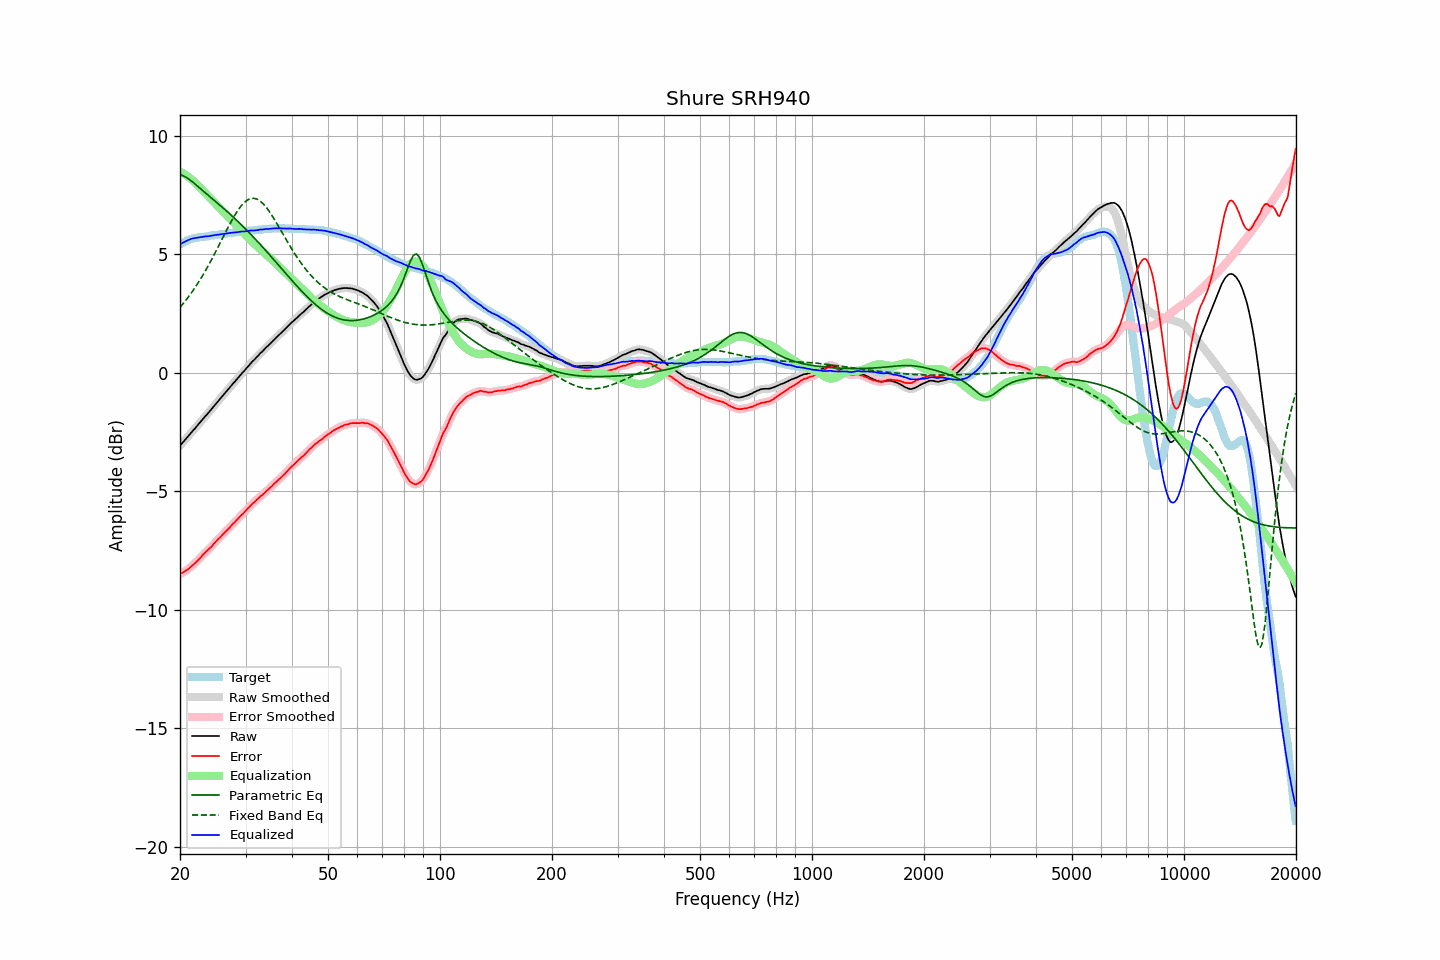

The table this chart was drawn from, first rows:
frequency, raw, error, smoothed, error_smoothed, equalization, parametric_eq, fixed_band_eq, equalized_raw, equalized_smoothed, target
20.00, -3.07, -8.49, -3.07, -8.49, 8.49, 8.37, 2.76, 5.42, 5.42, 5.42
20.20, -2.99, -8.45, -3.00, -8.46, 8.46, 8.35, 2.84, 5.47, 5.46, 5.46
20.40, -2.92, -8.42, -2.92, -8.42, 8.42, 8.32, 2.92, 5.50, 5.50, 5.50
20.61, -2.84, -8.37, -2.84, -8.38, 8.38, 8.28, 3.01, 5.53, 5.53, 5.53
20.81, -2.76, -8.33, -2.76, -8.34, 8.33, 8.25, 3.09, 5.57, 5.57, 5.57
21.02, -2.68, -8.29, -2.68, -8.29, 8.28, 8.20, 3.18, 5.60, 5.60, 5.61
21.23, -2.60, -8.23, -2.60, -8.23, 8.23, 8.16, 3.27, 5.63, 5.63, 5.63
21.44, -2.52, -8.17, -2.52, -8.17, 8.18, 8.10, 3.37, 5.65, 5.65, 5.65
21.66, -2.44, -8.11, -2.44, -8.11, 8.12, 8.05, 3.46, 5.67, 5.67, 5.67
21.87, -2.37, -8.05, -2.37, -8.05, 8.05, 7.99, 3.56, 5.68, 5.69, 5.68
22.09, -2.29, -7.99, -2.29, -7.99, 7.99, 7.94, 3.66, 5.70, 5.70, 5.70
22.31, -2.21, -7.92, -2.21, -7.92, 7.92, 7.88, 3.77, 5.71, 5.71, 5.71
22.54, -2.13, -7.85, -2.13, -7.85, 7.85, 7.82, 3.88, 5.72, 5.72, 5.72
22.76, -2.05, -7.78, -2.05, -7.78, 7.78, 7.76, 3.99, 5.73, 5.73, 5.73
22.99, -1.97, -7.70, -1.97, -7.70, 7.71, 7.70, 4.10, 5.74, 5.74, 5.73
23.22, -1.89, -7.63, -1.89, -7.63, 7.64, 7.64, 4.21, 5.75, 5.75, 5.74
23.45, -1.81, -7.56, -1.82, -7.56, 7.57, 7.59, 4.33, 5.76, 5.76, 5.75
23.69, -1.74, -7.50, -1.74, -7.50, 7.50, 7.53, 4.45, 5.76, 5.76, 5.76
23.92, -1.66, -7.43, -1.66, -7.44, 7.43, 7.47, 4.57, 5.77, 5.77, 5.77
24.16, -1.58, -7.37, -1.58, -7.37, 7.36, 7.41, 4.70, 5.78, 5.78, 5.79
24.40, -1.50, -7.31, -1.50, -7.30, 7.29, 7.36, 4.83, 5.79, 5.79, 5.81
24.65, -1.41, -7.21, -1.41, -7.22, 7.22, 7.30, 4.96, 5.81, 5.81, 5.80
24.89, -1.33, -7.14, -1.33, -7.14, 7.15, 7.24, 5.09, 5.82, 5.82, 5.81
25.14, -1.25, -7.07, -1.25, -7.07, 7.08, 7.18, 5.22, 5.83, 5.83, 5.82
25.39, -1.17, -7.00, -1.17, -7.00, 7.01, 7.13, 5.35, 5.84, 5.83, 5.83
25.65, -1.09, -6.94, -1.09, -6.94, 6.93, 7.07, 5.49, 5.84, 5.84, 5.85
25.91, -1.01, -6.86, -1.01, -6.87, 6.86, 7.01, 5.62, 5.85, 5.85, 5.85
26.16, -0.93, -6.79, -0.93, -6.79, 6.79, 6.95, 5.76, 5.86, 5.86, 5.86
26.43, -0.85, -6.72, -0.85, -6.72, 6.73, 6.89, 5.89, 5.87, 5.87, 5.87
26.69, -0.77, -6.65, -0.77, -6.66, 6.66, 6.83, 6.02, 5.88, 5.88, 5.88
26.96, -0.69, -6.59, -0.69, -6.59, 6.59, 6.77, 6.15, 5.89, 5.89, 5.90
27.23, -0.61, -6.52, -0.61, -6.52, 6.52, 6.71, 6.28, 5.90, 5.90, 5.91
27.50, -0.53, -6.44, -0.53, -6.45, 6.44, 6.65, 6.41, 5.91, 5.91, 5.91
27.77, -0.45, -6.36, -0.45, -6.37, 6.37, 6.58, 6.53, 5.92, 5.92, 5.91
28.05, -0.38, -6.31, -0.38, -6.30, 6.30, 6.52, 6.64, 5.92, 5.93, 5.93
28.33, -0.30, -6.23, -0.30, -6.23, 6.23, 6.46, 6.75, 5.93, 5.93, 5.93
28.62, -0.22, -6.16, -0.22, -6.16, 6.16, 6.39, 6.86, 5.94, 5.94, 5.94
28.90, -0.14, -6.09, -0.14, -6.09, 6.09, 6.33, 6.95, 5.95, 5.95, 5.95
29.19, -0.06, -6.01, -0.06, -6.02, 6.02, 6.26, 7.04, 5.96, 5.96, 5.95
29.48, 0.02, -5.96, 0.02, -5.95, 5.95, 6.19, 7.12, 5.97, 5.97, 5.98
29.78, 0.09, -5.88, 0.09, -5.88, 5.88, 6.13, 7.19, 5.97, 5.97, 5.97
30.08, 0.17, -5.81, 0.17, -5.81, 5.81, 6.06, 7.25, 5.98, 5.98, 5.98
30.38, 0.25, -5.73, 0.25, -5.74, 5.74, 5.99, 7.30, 5.99, 5.99, 5.98
30.68, 0.33, -5.67, 0.33, -5.67, 5.67, 5.92, 7.33, 6.00, 6.00, 6.00
30.99, 0.41, -5.59, 0.40, -5.60, 5.60, 5.85, 7.36, 6.01, 6.01, 6.00
31.30, 0.48, -5.52, 0.47, -5.53, 5.53, 5.78, 7.36, 6.01, 6.01, 6.00
31.61, 0.54, -5.47, 0.54, -5.47, 5.47, 5.71, 7.37, 6.01, 6.01, 6.01
31.93, 0.61, -5.41, 0.61, -5.41, 5.40, 5.63, 7.35, 6.01, 6.01, 6.02
32.24, 0.68, -5.34, 0.68, -5.35, 5.34, 5.56, 7.33, 6.02, 6.02, 6.02
32.57, 0.76, -5.28, 0.75, -5.28, 5.28, 5.49, 7.29, 6.04, 6.04, 6.04
32.89, 0.83, -5.21, 0.83, -5.22, 5.22, 5.42, 7.24, 6.05, 6.05, 6.04
33.22, 0.89, -5.16, 0.89, -5.16, 5.16, 5.34, 7.18, 6.05, 6.05, 6.05
33.55, 0.96, -5.10, 0.96, -5.10, 5.10, 5.27, 7.12, 6.06, 6.06, 6.06
33.89, 1.03, -5.04, 1.03, -5.04, 5.04, 5.19, 7.04, 6.07, 6.07, 6.07
34.23, 1.10, -4.97, 1.10, -4.98, 4.98, 5.11, 6.96, 6.08, 6.07, 6.07
34.57, 1.16, -4.92, 1.16, -4.92, 4.92, 5.04, 6.86, 6.07, 6.08, 6.08
34.92, 1.23, -4.85, 1.23, -4.86, 4.85, 4.96, 6.77, 6.08, 6.08, 6.08
35.27, 1.30, -4.79, 1.30, -4.79, 4.79, 4.88, 6.66, 6.09, 6.09, 6.09
35.62, 1.37, -4.72, 1.37, -4.72, 4.72, 4.81, 6.56, 6.09, 6.09, 6.09
35.97, 1.44, -4.65, 1.44, -4.66, 4.66, 4.73, 6.45, 6.10, 6.10, 6.09
... 635 more rows
